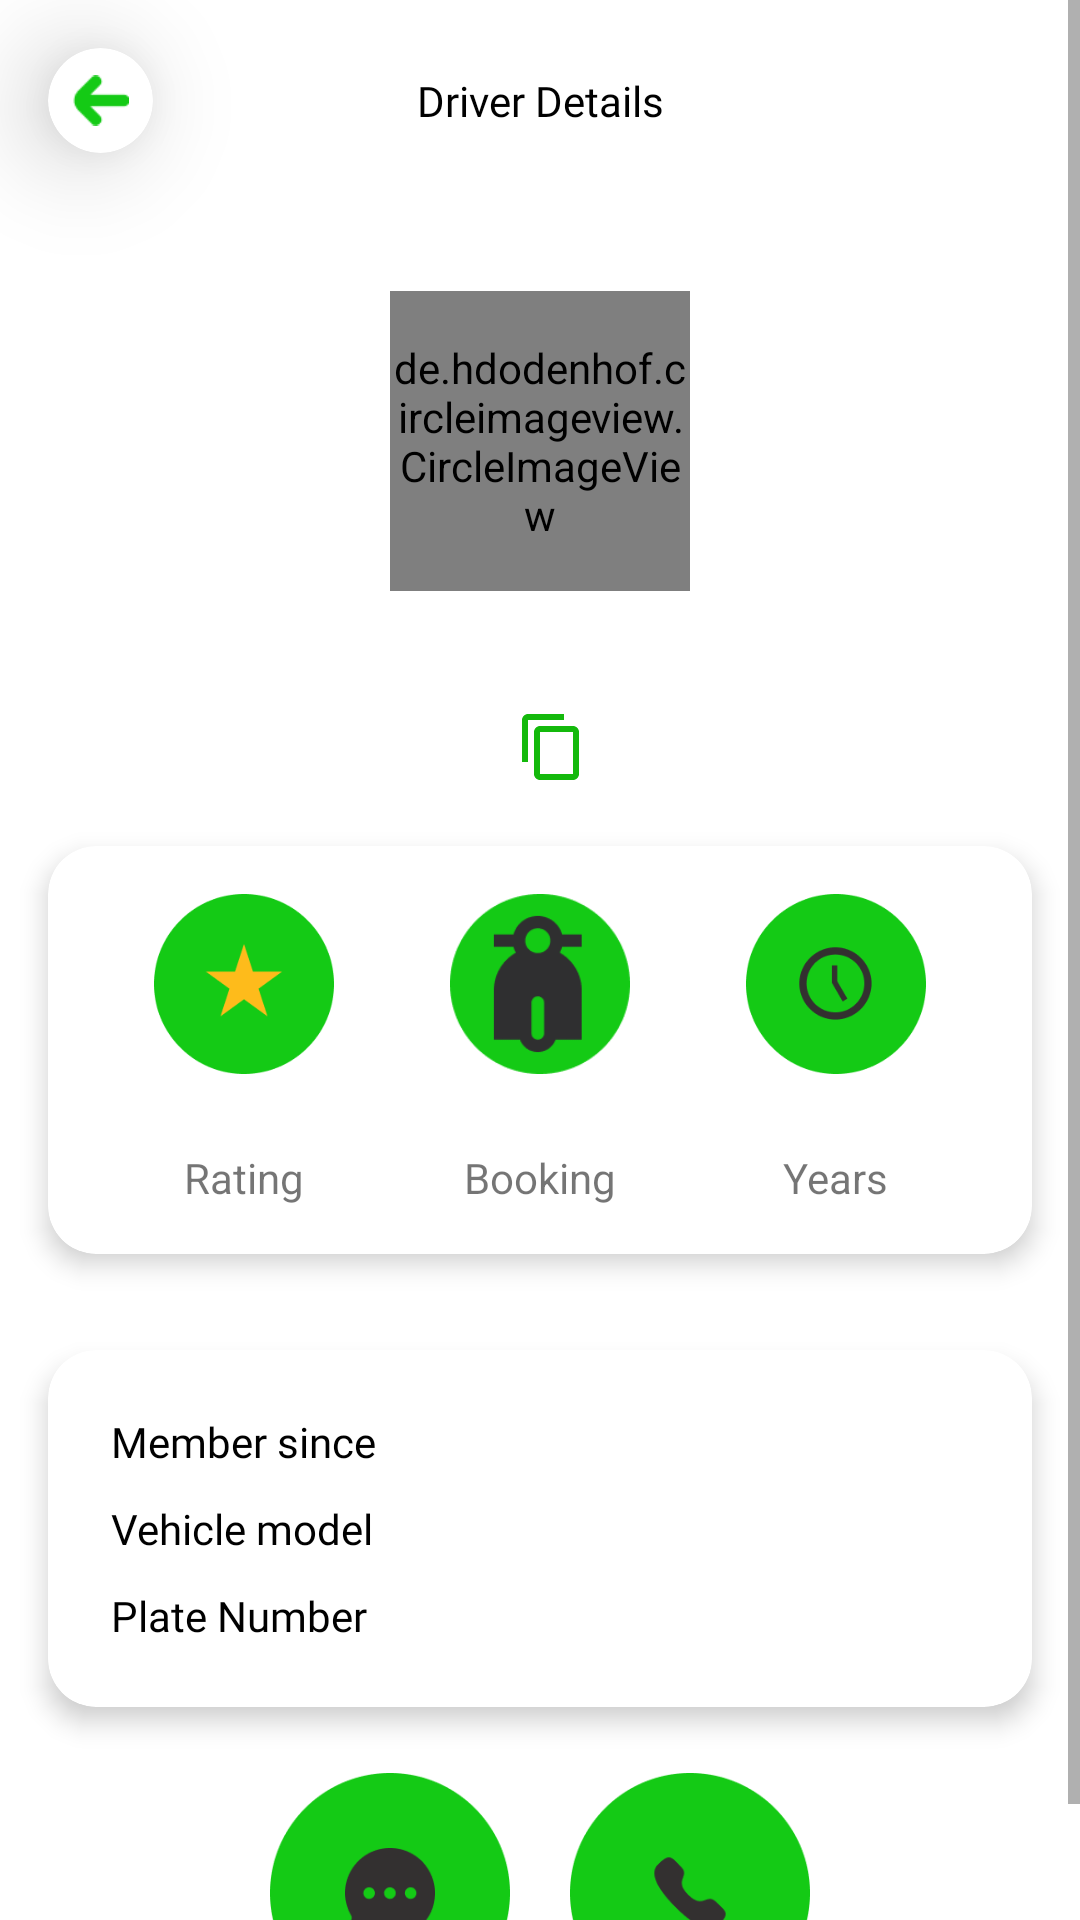

Reconstruct the res/layout file that produces this screen, plus the resources it refers to.
<!-- AndroidManifest.xml: application theme Theme.HunzaBykea -->
<!-- res/layout/activity_driver_details.xml -->
<?xml version="1.0" encoding="utf-8"?>
<ScrollView xmlns:android="http://schemas.android.com/apk/res/android"
    xmlns:app="http://schemas.android.com/apk/res-auto"
    xmlns:tools="http://schemas.android.com/tools"
    android:layout_width="match_parent"
    android:layout_height="match_parent"
    tools:context=".DriverDetailsActivity">


<androidx.constraintlayout.widget.ConstraintLayout
    android:layout_width="match_parent"
    android:layout_height="wrap_content"
    tools:context=".DriverDetailsActivity">


    <androidx.cardview.widget.CardView
        android:id="@+id/cardView"
        android:layout_width="35dp"

        android:layout_height="35dp"
        android:layout_marginStart="16dp"
        android:layout_marginTop="16dp"
        app:cardCornerRadius="100dp"
        app:cardElevation="20dp"
        app:layout_constraintStart_toStartOf="parent"
        app:layout_constraintTop_toTopOf="parent">

        <ImageView
            android:id="@+id/btnBack"
            android:layout_width="match_parent"
            android:layout_height="match_parent"

            android:layout_gravity="center"
            android:padding="8dp"
            android:src="@drawable/arrow_back" />

    </androidx.cardview.widget.CardView>

    <TextView
        android:id="@+id/textView27"
        android:layout_width="wrap_content"
        android:layout_height="wrap_content"
        android:fontFamily="@font/poppins_semibold"
        android:text="Driver Details"
        android:textColor="@color/black"
        app:layout_constraintBottom_toBottomOf="@+id/cardView"
        app:layout_constraintEnd_toEndOf="parent"
        app:layout_constraintStart_toStartOf="parent"
        app:layout_constraintTop_toTopOf="@+id/cardView" />

    <LinearLayout
        android:id="@+id/lineDetails"
        android:layout_width="match_parent"
        android:layout_height="wrap_content"
        android:layout_marginTop="54dp"
        android:gravity="center"
        android:orientation="vertical"
        app:layout_constraintEnd_toEndOf="parent"
        app:layout_constraintStart_toStartOf="parent"
        app:layout_constraintTop_toBottomOf="@+id/textView27">

        <de.hdodenhof.circleimageview.CircleImageView
            android:id="@+id/userImage"
            android:layout_width="100dp"
            android:layout_height="100dp"

            android:src="@drawable/user" />

        <TextView
            android:id="@+id/txtName"
            android:layout_width="wrap_content"
            android:layout_height="wrap_content"
            android:layout_marginTop="8dp"
            android:fontFamily="@font/poppins_semibold"
            android:text=""
            android:textColor="@color/black" />

        <TextView
            android:id="@+id/txtNumber"
            android:layout_width="wrap_content"
            android:layout_height="wrap_content"
            android:layout_marginTop="8dp"
            android:drawableEnd="@drawable/ic_baseline_content_copy_24"
            android:drawablePadding="8dp"
            android:padding="5dp"
            android:text="" />
    </LinearLayout>


    <androidx.cardview.widget.CardView
        android:id="@+id/cardViewR"
        android:layout_width="match_parent"
        android:layout_height="wrap_content"
        android:layout_marginStart="16dp"
        android:layout_marginTop="16dp"
        android:layout_marginEnd="16dp"
        app:cardCornerRadius="16dp"
        app:cardElevation="5dp"
        app:layout_constraintEnd_toEndOf="parent"
        app:layout_constraintStart_toStartOf="parent"
        app:layout_constraintTop_toBottomOf="@+id/lineDetails">

        <LinearLayout
            android:layout_width="match_parent"
            android:layout_height="wrap_content"
            android:layout_gravity="center"
            android:orientation="horizontal"
            android:padding="16dp">


            <LinearLayout
                android:layout_width="match_parent"
                android:layout_height="wrap_content"
                android:layout_weight="1"
                android:gravity="center"
                android:orientation="vertical">

                <ImageView
                    android:layout_width="60dp"
                    android:layout_height="60dp"
                    android:src="@drawable/rating" />

                <TextView

                    android:layout_width="wrap_content"
                    android:layout_height="wrap_content"
                    android:layout_marginTop="3dp"
                    android:fontFamily="@font/poppins_semibold"

                    android:textColor="@color/black"
                    android:textStyle="bold" />

                <TextView
                    android:layout_width="wrap_content"
                    android:layout_height="wrap_content"
                    android:layout_marginTop="3dp"

                    android:text="Rating" />
            </LinearLayout>

            <LinearLayout
                android:layout_width="match_parent"
                android:layout_height="wrap_content"
                android:layout_weight="1"
                android:gravity="center"
                android:orientation="vertical">

                <ImageView
                    android:layout_width="60dp"
                    android:layout_height="60dp"
                    android:src="@drawable/bike" />

                <TextView

                    android:layout_width="wrap_content"
                    android:layout_height="wrap_content"
                    android:layout_marginTop="3dp"
                    android:fontFamily="@font/poppins_semibold"

                    android:textColor="@color/black"
                    android:textStyle="bold" />

                <TextView
                    android:layout_width="wrap_content"
                    android:layout_height="wrap_content"
                    android:layout_marginTop="3dp"

                    android:text="Booking" />
            </LinearLayout>

            <LinearLayout
                android:layout_width="match_parent"
                android:layout_height="wrap_content"
                android:layout_weight="1"
                android:gravity="center"
                android:orientation="vertical">

                <ImageView
                    android:layout_width="60dp"
                    android:layout_height="60dp"
                    android:src="@drawable/duration" />

                <TextView

                    android:layout_width="wrap_content"
                    android:layout_height="wrap_content"
                    android:layout_marginTop="3dp"
                    android:fontFamily="@font/poppins_semibold"

                    android:textColor="@color/black"
                    android:textStyle="bold" />

                <TextView
                    android:layout_width="wrap_content"
                    android:layout_height="wrap_content"
                    android:layout_marginTop="3dp"

                    android:text="Years" />
            </LinearLayout>

        </LinearLayout>


    </androidx.cardview.widget.CardView>


    <androidx.cardview.widget.CardView
        android:id="@+id/cardViewM"
        android:layout_width="match_parent"
        android:layout_height="wrap_content"
        android:layout_marginStart="16dp"
        android:layout_marginTop="32dp"
        android:layout_marginEnd="16dp"
        app:cardCornerRadius="16dp"
        app:cardElevation="5dp"
        app:layout_constraintEnd_toEndOf="parent"
        app:layout_constraintStart_toStartOf="parent"
        app:layout_constraintTop_toBottomOf="@+id/cardViewR">

        <LinearLayout
            android:layout_width="match_parent"
            android:layout_height="wrap_content"
            android:layout_gravity="center"
            android:orientation="vertical"
            android:padding="16dp">


            <LinearLayout
                android:layout_width="match_parent"
                android:layout_height="wrap_content"
                android:layout_margin="5dp"
                android:orientation="horizontal">


                <TextView
                    android:layout_width="match_parent"
                    android:layout_height="wrap_content"
                    android:layout_weight="1"
                    android:fontFamily="@font/poppins"
                    android:text="Member since"
                    android:textColor="@color/black" />

                <TextView
                    android:id="@+id/txtMemberSince"
                    android:layout_width="match_parent"

                    android:layout_height="wrap_content"
                    android:layout_gravity="center_vertical"
                    android:layout_weight="1"

                    />
            </LinearLayout>

            <LinearLayout
                android:layout_width="match_parent"
                android:layout_height="wrap_content"
                android:layout_margin="5dp"
                android:orientation="horizontal">


                <TextView
                    android:layout_width="match_parent"
                    android:layout_height="wrap_content"
                    android:layout_weight="1"
                    android:fontFamily="@font/poppins"
                    android:text="Vehicle model"
                    android:textColor="@color/black" />

                <TextView
                    android:id="@+id/txtVehicleModel"
                    android:layout_width="match_parent"

                    android:layout_height="wrap_content"
                    android:layout_gravity="center_vertical"
                    android:layout_weight="1"

                    />
            </LinearLayout>

            <LinearLayout
                android:layout_width="match_parent"
                android:layout_height="wrap_content"
                android:layout_margin="5dp"
                android:orientation="horizontal">


                <TextView
                    android:layout_width="match_parent"
                    android:layout_height="wrap_content"
                    android:layout_weight="1"
                    android:fontFamily="@font/poppins"
                    android:text="Plate Number"
                    android:textColor="@color/black" />

                <TextView
                    android:id="@+id/txtPlateNumber"
                    android:layout_width="match_parent"

                    android:layout_height="wrap_content"
                    android:layout_gravity="center_vertical"
                    android:layout_weight="1"

                    />
            </LinearLayout>

        </LinearLayout>


    </androidx.cardview.widget.CardView>


    <LinearLayout
        android:layout_width="match_parent"
        android:layout_height="wrap_content"
        android:gravity="center"
        android:layout_marginTop="12dp"
        app:layout_constraintTop_toBottomOf="@id/cardViewM">


        <ImageView
            android:layout_width="80dp"
            android:layout_height="80dp"
            android:id="@+id/btnChat"
            android:layout_margin="10dp"
            android:src="@drawable/chat"/>
        <ImageView
            android:layout_width="80dp"
            android:layout_height="80dp"
            android:id="@+id/btnCall"
            android:layout_margin="10dp"
            android:src="@drawable/call"/>
    </LinearLayout>
</androidx.constraintlayout.widget.ConstraintLayout>



</ScrollView>
<!-- resources referenced by this layout -->
<resources>
  <color name="black">#FF000000</color>
  <!-- drawable arrow_back: png bitmap (drawable, 617 bytes) -->
  <!-- drawable bike: png bitmap (drawable, 4332 bytes) -->
  <!-- drawable call: png bitmap (drawable, 5335 bytes) -->
  <!-- drawable chat: png bitmap (drawable, 6115 bytes) -->
  <!-- drawable duration: png bitmap (drawable, 5850 bytes) -->
  <!-- drawable ic_baseline_content_copy_24 (drawable) -->
  <vector android:height="24dp" android:tint="#14B90C"
      android:viewportHeight="24" android:viewportWidth="24"
      android:width="24dp" xmlns:android="http://schemas.android.com/apk/res/android">
      <path android:fillColor="@android:color/white" android:pathData="M16,1L4,1c-1.1,0 -2,0.9 -2,2v14h2L4,3h12L16,1zM19,5L8,5c-1.1,0 -2,0.9 -2,2v14c0,1.1 0.9,2 2,2h11c1.1,0 2,-0.9 2,-2L21,7c0,-1.1 -0.9,-2 -2,-2zM19,21L8,21L8,7h11v14z"/>
  </vector>
  <!-- drawable rating: png bitmap (drawable, 4803 bytes) -->
  <!-- drawable user: png bitmap (drawable, 10264 bytes) -->
  <style name="Theme.HunzaBykea" parent="Theme.MaterialComponents.DayNight.NoActionBar">
          
          <item name="colorPrimary">@color/green_500</item>
          <item name="colorPrimaryVariant">@color/green_700</item>
          <item name="colorOnPrimary">@color/white</item>
          
          <item name="colorSecondary">@color/green_200</item>
          <item name="colorSecondaryVariant">@color/green_700</item>
          <item name="colorOnSecondary">@color/white</item>
          
          <item name="android:statusBarColor">?attr/colorPrimaryVariant</item>
          
      </style>
  <color name="green_500">#12E814</color>
  <color name="green_700">#14CA15</color>
  <color name="white">#FFFFFFFF</color>
  <color name="green_200">#58FD59</color>
</resources>
